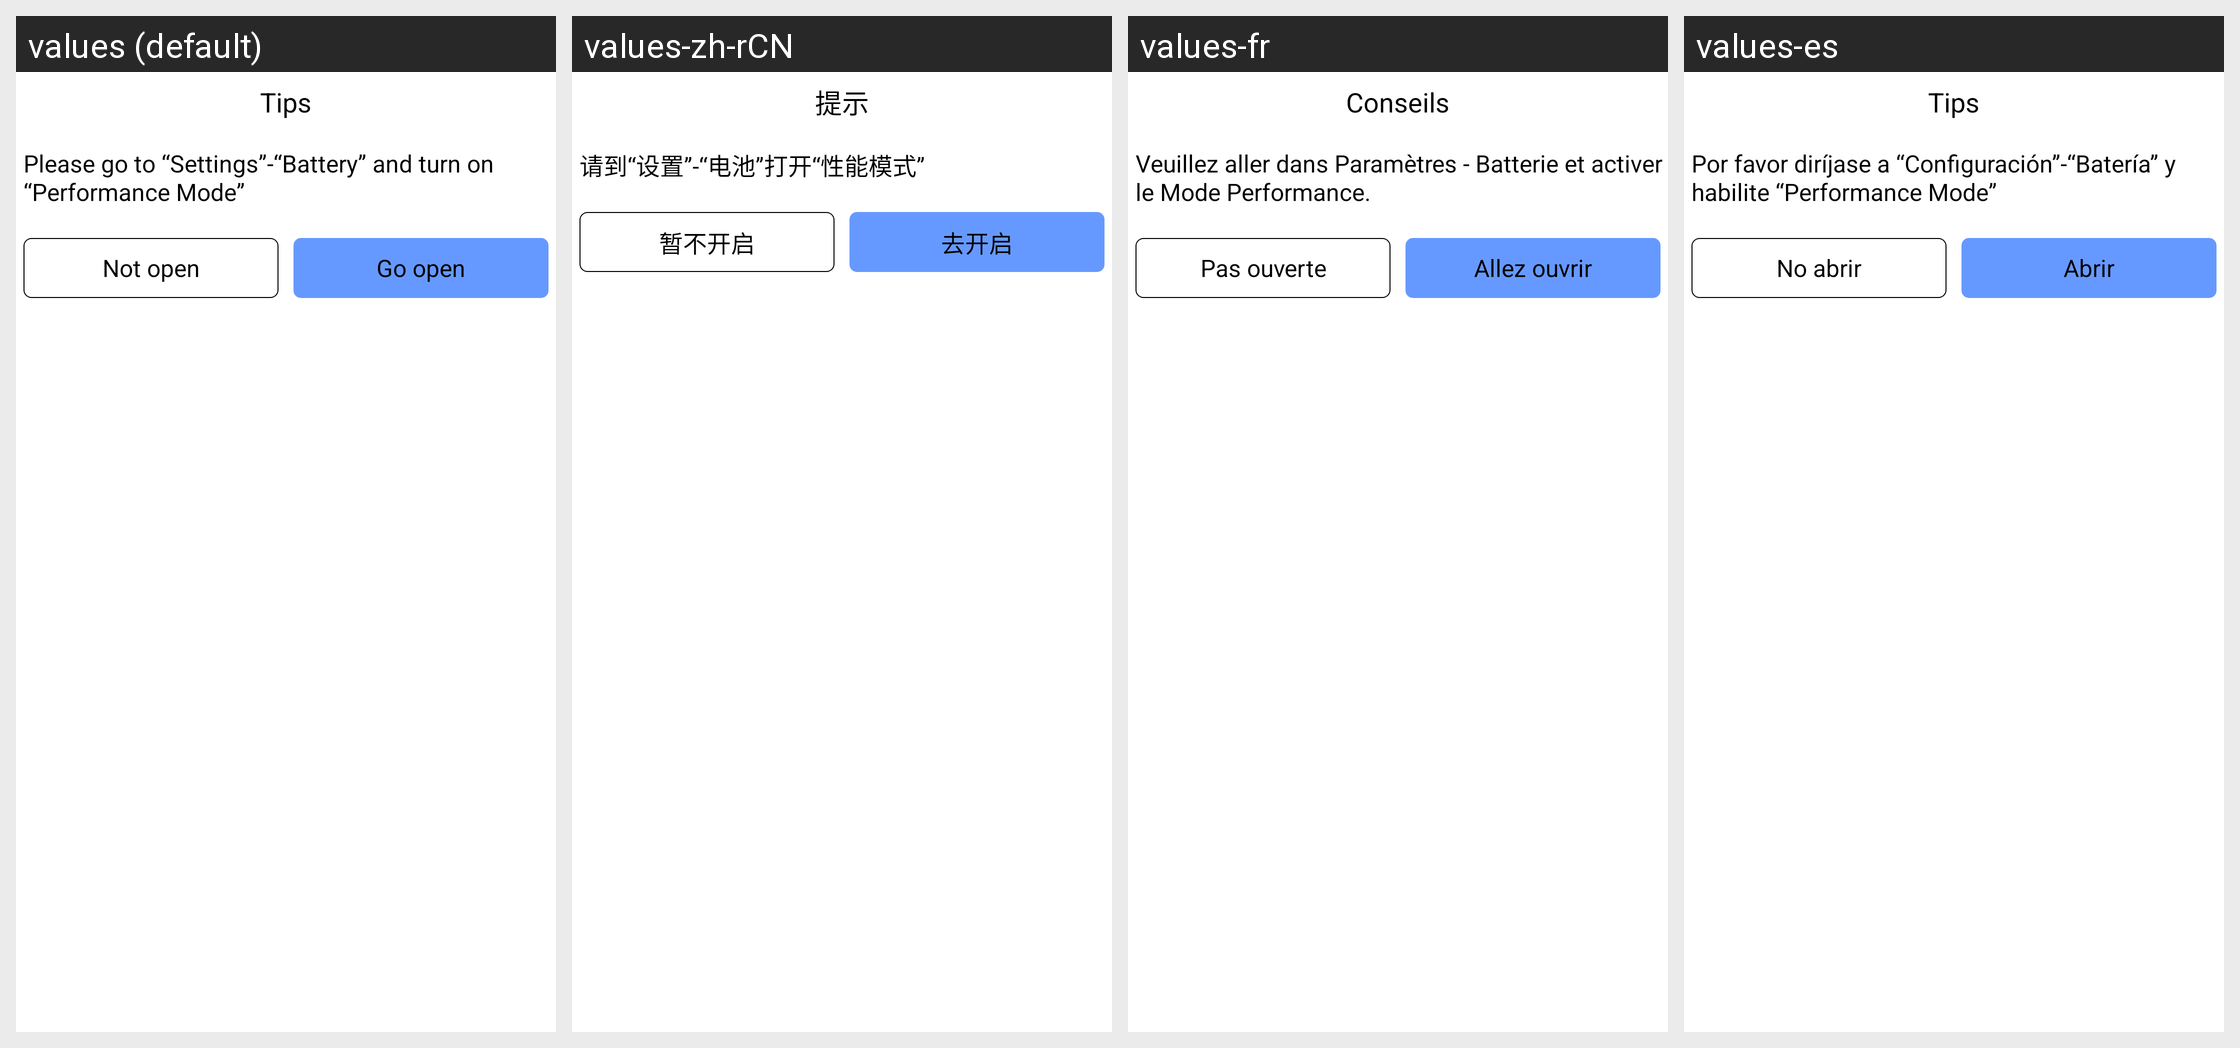

For this localized Android screen grid, give each drawn string resource with its value in every locale shown.
Android screen res/layout/battery_view.xml rendered under 4 locales, left to right: values (default), values-zh-rCN, values-fr, values-es. Device: Nexus 5 (rendered at 1080×1920; each locale shown at half size, 540×960, under a caption strip naming it); theme AppTheme.
Other locales in the repository, not shown: values-it, values-pt, values-ru.
Strings drawn on this screen, with the default value and each locale's value (text and hints the layout hard-codes, and strings that could not be matched under every locale, appear in the picture but are not listed):

tips
  values: Tips
  values-zh-rCN: 提示
  values-fr: Conseils
  values-es: Tips

battery_tips
  values: Please go to “Settings”-“Battery” and turn on “Performance Mode”
  values-zh-rCN: 请到“设置”-“电池”打开“性能模式”
  values-fr: Veuillez aller dans Paramètres - Batterie et activer le Mode Performance.
  values-es: Por favor diríjase a “Configuración”-“Batería” y habilite “Performance Mode”

not_open
  values: Not open
  values-zh-rCN: 暂不开启
  values-fr: Pas ouverte
  values-es: No abrir

go_open
  values: Go open
  values-zh-rCN: 去开启
  values-fr: Allez ouvrir
  values-es: Abrir
